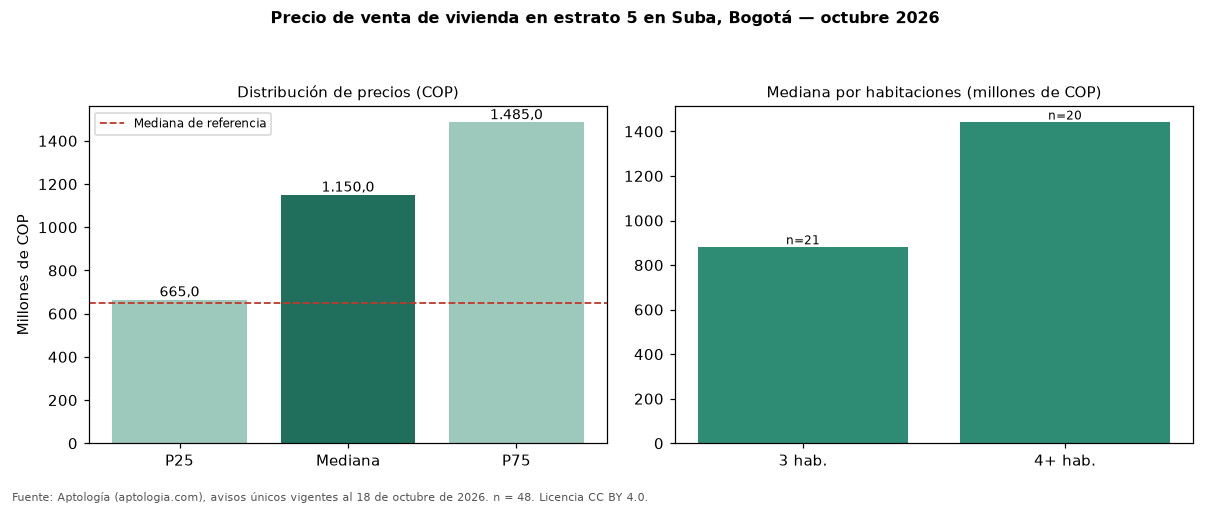

The table this chart was drawn from, first rows:
seccion, metrica, valor_cop, n
precio, p25, 665000000, 48
precio, mediana, 1150000000, 48
precio, p75, 1485000000, 48
cop_por_m2, p25, 5000000, 48
cop_por_m2, mediana, 6255240, 48
cop_por_m2, p75, 7723114, 48
area, area_mediana_m2, 174.0, 48
habitaciones, 1, 507500000, 4
habitaciones, 2, 650000000, 3
habitaciones, 3, 880000000, 21
habitaciones, 4+, 1440000000, 20
administracion, mediana, 665000, 36
estrato, moda, 5, 
parqueadero, porcentaje_con_parqueadero, 100.0, 48
referencia, mediana_referencia, 650000000, 254
referencia, mediana_cop_por_m2_referencia, 5555556, 254
